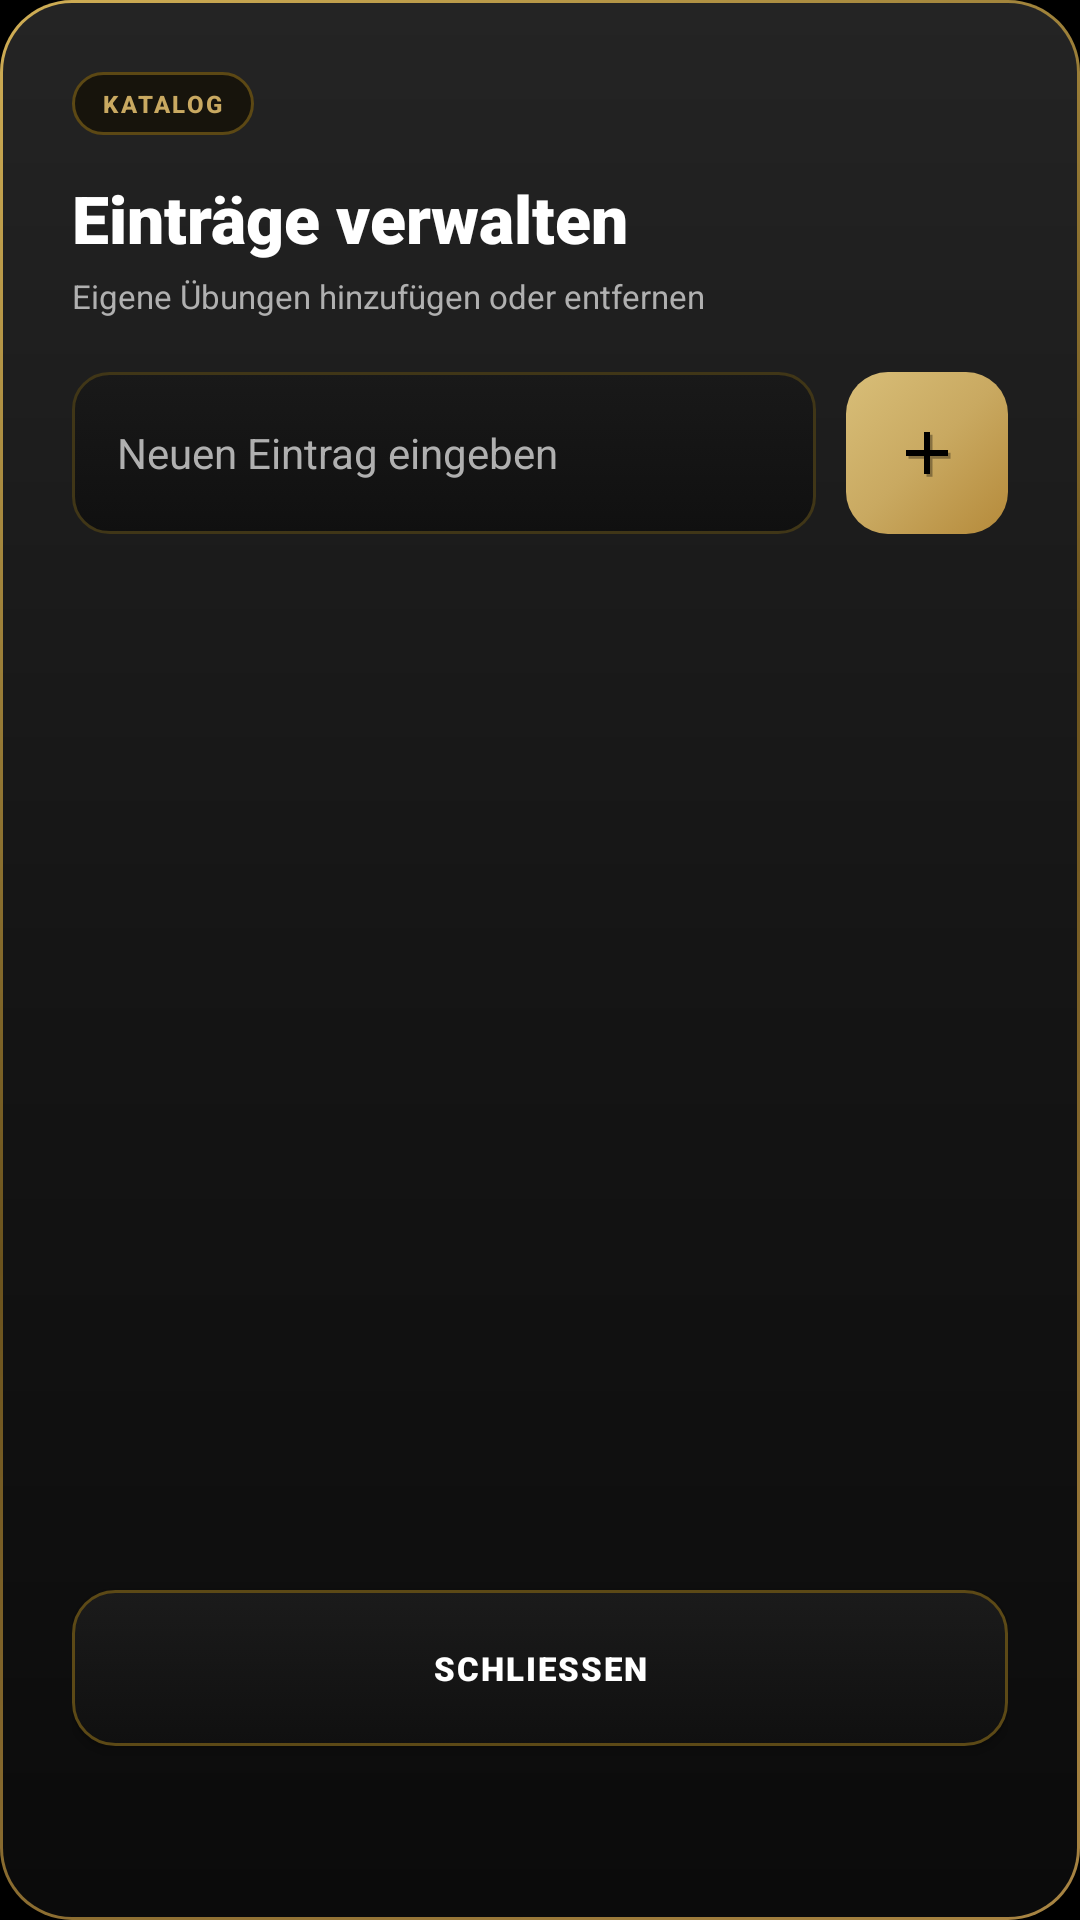

Write the Android layout XML for this screen, with the resource values it uses.
<!-- AndroidManifest.xml: application theme Theme.GymApp -->
<!-- res/layout/dialog_manage_items.xml -->
<?xml version="1.0" encoding="utf-8"?>
<LinearLayout xmlns:android="http://schemas.android.com/apk/res/android"
    xmlns:app="http://schemas.android.com/apk/res-auto"
    android:layout_width="match_parent"
    android:layout_height="wrap_content"
    android:background="@drawable/bg_dialog_surface"
    android:orientation="vertical"
    android:padding="24dp">

    <TextView
        android:layout_width="wrap_content"
        android:layout_height="wrap_content"
        android:background="@drawable/bg_home_chip"
        android:fontFamily="sans-serif-medium"
        android:letterSpacing="0.1"
        android:paddingStart="10dp"
        android:paddingTop="5dp"
        android:paddingEnd="10dp"
        android:paddingBottom="5dp"
        android:text="@string/dialog_catalog_chip"
        android:textColor="@color/gold_dark"
        android:textSize="8sp"
        android:textStyle="bold" />

    <TextView
        android:id="@+id/tvManageTitle"
        android:layout_width="match_parent"
        android:layout_height="wrap_content"
        android:layout_marginTop="13dp"
        android:fontFamily="sans-serif-black"
        android:text="@string/dialog_manage_title"
        android:textColor="@color/text_primary"
        android:textSize="22sp"
        android:textStyle="bold" />

    <TextView
        android:layout_width="match_parent"
        android:layout_height="wrap_content"
        android:layout_marginTop="4dp"
        android:layout_marginBottom="18dp"
        android:text="@string/dialog_manage_subtitle"
        android:textColor="@color/text_tertiary"
        android:textSize="11sp" />

    <LinearLayout
        android:layout_width="match_parent"
        android:layout_height="wrap_content"
        android:layout_marginBottom="16dp"
        android:orientation="horizontal">

        <EditText
            android:id="@+id/etNewItem"
            android:layout_width="0dp"
            android:layout_height="54dp"
            android:layout_marginEnd="10dp"
            android:layout_weight="1"
            android:background="@drawable/bg_training_input_compact"
            android:gravity="center_vertical|start"
            android:hint="@string/dialog_new_entry_hint"
            android:imeOptions="actionDone"
            android:paddingStart="15dp"
            android:paddingEnd="15dp"
            android:textColor="@color/text_primary"
            android:textColorHint="@color/text_tertiary"
            android:textSize="14sp" />

        <ImageButton
            android:id="@+id/btnAddItem"
            android:layout_width="54dp"
            android:layout_height="54dp"
            android:background="@drawable/bg_training_primary_action"
            android:contentDescription="@string/add"
            android:padding="14dp"
            android:src="@drawable/ic_ironx_add"
            app:tint="@color/black" />
    </LinearLayout>

    <ScrollView
        android:id="@+id/svManageItems"
        android:layout_width="match_parent"
        android:layout_height="320dp"
        android:layout_marginBottom="16dp"
        android:clipToPadding="false"
        android:fillViewport="true"
        android:scrollbars="none">

        <LinearLayout
            android:id="@+id/llManageItems"
            android:layout_width="match_parent"
            android:layout_height="wrap_content"
            android:orientation="vertical" />
    </ScrollView>

    <Button
        android:id="@+id/btnCloseManageDialog"
        android:layout_width="match_parent"
        android:layout_height="52dp"
        android:background="@drawable/bg_dialog_secondary_action"
        android:backgroundTint="@null"
        android:fontFamily="sans-serif-black"
        android:letterSpacing="0.06"
        android:text="@string/close"
        android:textAllCaps="false"
        android:textColor="@color/text_primary"
        android:textSize="11sp"
        app:backgroundTint="@null" />
</LinearLayout>
<!-- resources referenced by this layout -->
<resources>
  <color name="black">#FF000000</color>
  <color name="gold_dark">#C9A961</color>
  <color name="text_primary">#FFFFFF</color>
  <color name="text_tertiary">#B0B0B0</color>
  <!-- drawable bg_dialog_secondary_action (drawable) -->
  <?xml version="1.0" encoding="utf-8"?>
  <selector xmlns:android="http://schemas.android.com/apk/res/android">
      <item android:state_pressed="true">
          <shape android:shape="rectangle">
              <solid android:color="#292317" />
              <corners android:radius="14dp" />
              <stroke
                  android:width="1dp"
                  android:color="@color/training_gold" />
          </shape>
      </item>
      <item>
          <shape android:shape="rectangle">
              <gradient
                  android:angle="270"
                  android:startColor="#1B1B1B"
                  android:endColor="#101010" />
              <corners android:radius="14dp" />
              <stroke
                  android:width="1dp"
                  android:color="#5C4916" />
          </shape>
      </item>
  </selector>
  <!-- drawable bg_home_chip (drawable) -->
  <?xml version="1.0" encoding="utf-8"?>
  <shape xmlns:android="http://schemas.android.com/apk/res/android"
      android:shape="rectangle">
      <solid android:color="#17140C" />
      <corners android:radius="40dp" />
      <stroke
          android:width="1dp"
          android:color="#5C4814" />
  </shape>
  <!-- drawable bg_training_primary_action (drawable) -->
  <?xml version="1.0" encoding="utf-8"?>
  <selector xmlns:android="http://schemas.android.com/apk/res/android">
      <item android:state_pressed="true">
          <shape android:shape="rectangle">
              <solid android:color="@color/training_gold_pressed" />
              <corners android:radius="14dp" />
          </shape>
      </item>
      <item>
          <shape android:shape="rectangle">
              <gradient
                  android:angle="315"
                  android:startColor="@color/training_gold_highlight"
                  android:centerColor="@color/training_gold"
                  android:endColor="#B58A3A" />
              <corners android:radius="14dp" />
          </shape>
      </item>
  </selector>
  <!-- drawable ic_ironx_add (drawable) -->
  <?xml version="1.0" encoding="utf-8"?>
  <vector xmlns:android="http://schemas.android.com/apk/res/android"
      android:width="24dp"
      android:height="24dp"
      android:viewportWidth="24"
      android:viewportHeight="24">
  
      
      <path
          android:fillColor="#55000000"
          android:pathData="M11.8,5.9h2v6h6v2h-6v6h-2v-6h-6v-2h6z" />
  
      
      <path
          android:fillColor="#FF000000"
          android:pathData="M11,5h2v6h6v2h-6v6h-2v-6H5v-2h6z" />
  
  </vector>
  <string name="add">Hinzufügen</string>
  <string name="close">SCHLIESSEN</string>
  <string name="dialog_catalog_chip">KATALOG</string>
  <string name="dialog_manage_subtitle">Eigene Übungen hinzufügen oder entfernen</string>
  <string name="dialog_manage_title">Einträge verwalten</string>
  <string name="dialog_new_entry_hint">Neuen Eintrag eingeben</string>
  <style name="Theme.GymApp" parent="Base.Theme.GymApp" />
  <color name="training_gold">#C9A961</color>
  <color name="training_gold_pressed">#A98543</color>
  <color name="training_gold_highlight">#D8BE78</color>
  <style name="Base.Theme.GymApp" parent="Base.Theme.GymApp.Core">
          <item name="android:windowSplashScreenBackground">@color/primary_dark</item>
          <item name="android:windowSplashScreenAnimatedIcon">@drawable/ironx_launcher_foreground</item>
          <item name="android:windowSplashScreenIconBackgroundColor">@color/primary_dark</item>
          <item name="android:windowSplashScreenAnimationDuration">500</item>
      </style>
  <color name="primary_dark">#000000</color>
  <color name="gold_primary">#FFD700</color>
  <color name="card_background">#1A1A1A</color>
  <color name="gold_secondary">#FFA500</color>
</resources>
